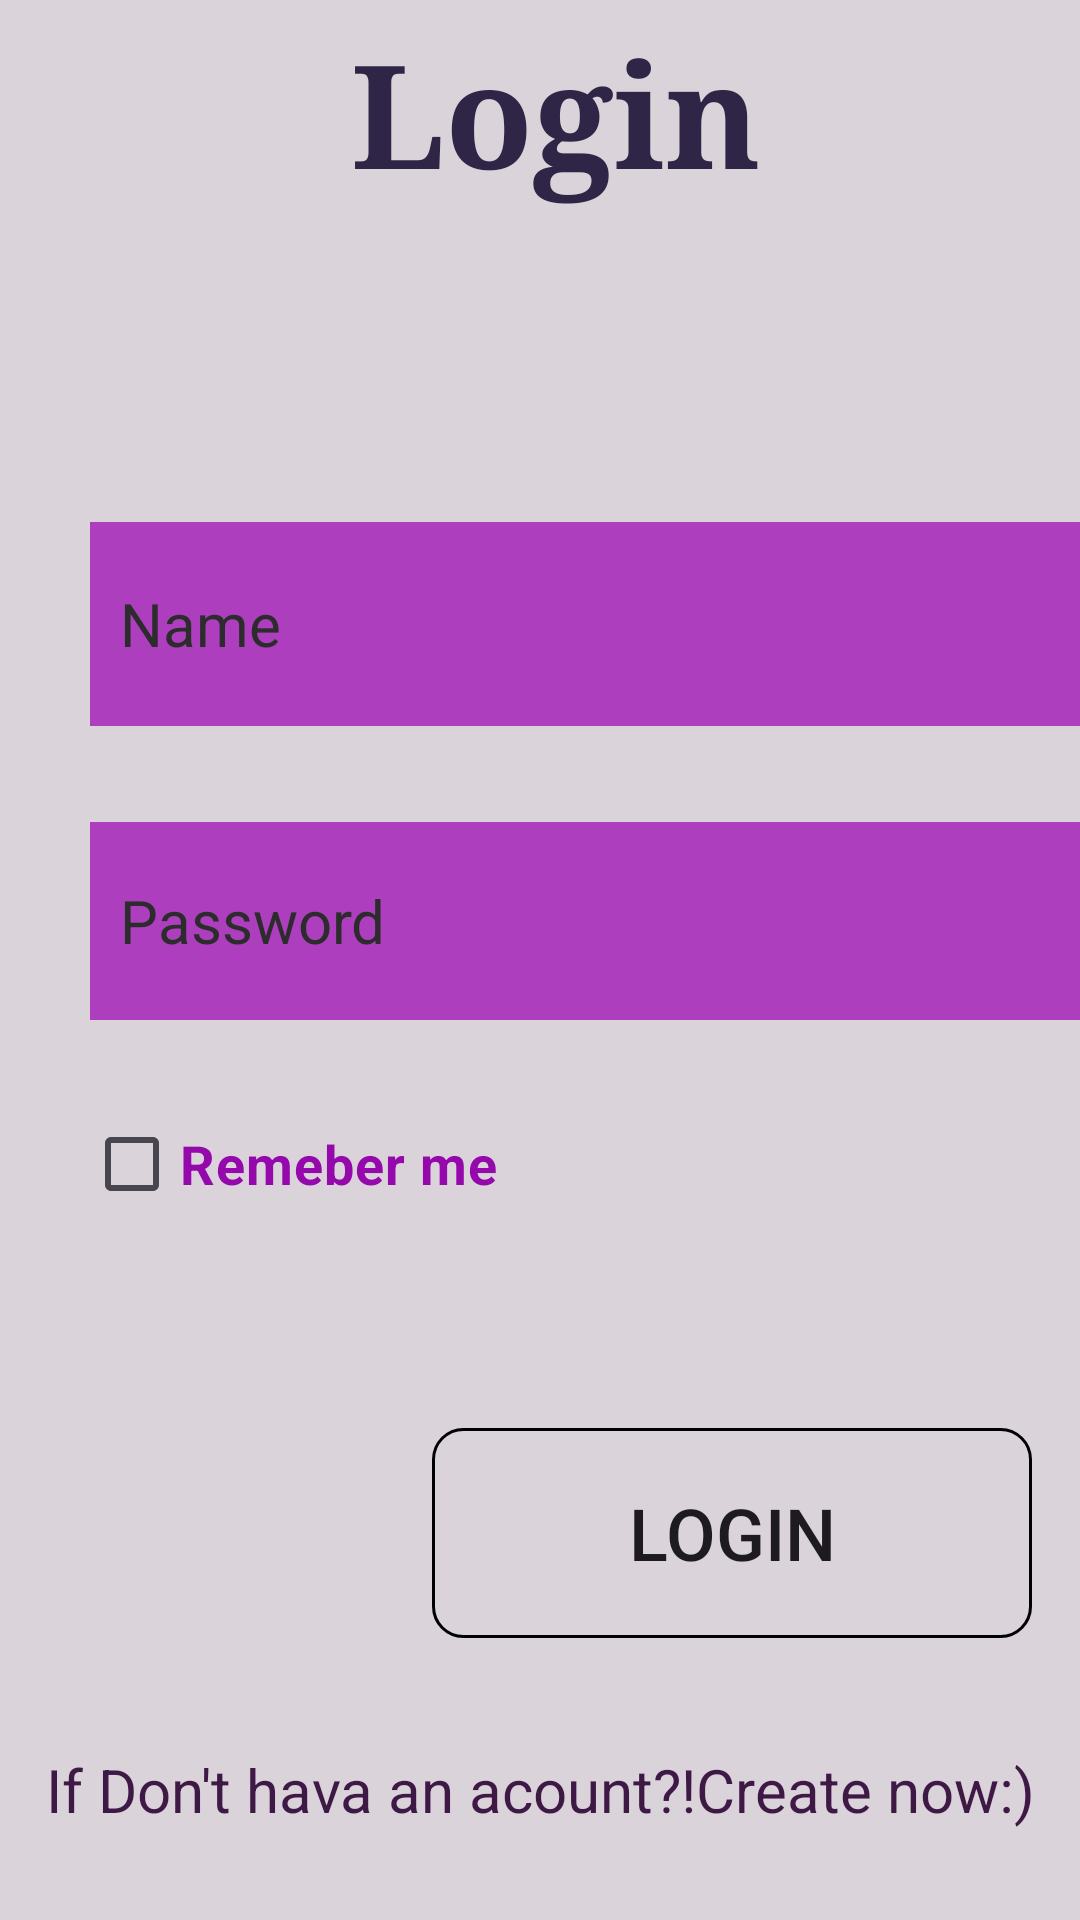

This screen was rendered from an Android layout file. Write that file and the resources it references.
<!-- AndroidManifest.xml: application theme Theme.LoggedIn -->
<!-- res/layout/activity_main.xml -->
<?xml version="1.0" encoding="utf-8"?>
<androidx.constraintlayout.widget.ConstraintLayout xmlns:android="http://schemas.android.com/apk/res/android"
    xmlns:app="http://schemas.android.com/apk/res-auto"
    xmlns:tools="http://schemas.android.com/tools"
    android:layout_width="match_parent"
    android:layout_height="match_parent"
    android:background="#DAD4DA"
    tools:context=".MainActivity">

    <TextView
        android:id="@+id/login"
        android:layout_width="162dp"
        android:layout_height="74dp"
        android:fontFamily="serif"
        android:padding="5dp"
        android:text="Login"
        android:textColor="#2E2547"
        android:textSize="48dp"
        android:textStyle="bold"
        app:layout_constraintHorizontal_bias="0.566"
        app:layout_constraintLeft_toLeftOf="parent"
        app:layout_constraintRight_toRightOf="parent"
        tools:ignore="MissingConstraints"
        tools:layout_editor_absoluteY="131dp" />


    <EditText
        android:id="@+id/name"
        android:layout_width="383dp"
        android:layout_height="68dp"
        android:layout_marginLeft="30dp"
        android:layout_marginTop="100dp"
        android:background="#AD3FBF"
        android:ems="10"
        android:hint="Name"
        android:inputType="text"
        android:padding="10dp"
        android:text=""
        android:textColor="@color/black"
        android:textColorHint="#2C2C2C"
        android:textSize="20dp"
        app:layout_constraintLeft_toLeftOf="parent"
        app:layout_constraintLeft_toRightOf="parent"
        app:layout_constraintTop_toBottomOf="@id/login" />

    <EditText
        android:id="@+id/password"
        android:layout_width="378dp"
        android:layout_height="66dp"
        android:layout_marginLeft="30dp"
        android:layout_marginTop="200dp"
        android:background="#AD3FBF"
        android:ems="10"
        android:hint="Password"
        android:inputType="text"
        android:padding="10dp"
        android:text=""
        android:textColor="@color/black"
        android:textColorHint="#2C2C2C"
        android:textSize="20dp"
        app:layout_constraintLeft_toLeftOf="parent"
        app:layout_constraintLeft_toRightOf="parent"
        app:layout_constraintTop_toBottomOf="@id/login" />

    <CheckBox
        android:id="@+id/remember_me"
        android:layout_width="200dp"
        android:layout_height="48dp"
        android:layout_marginLeft="28dp"
        android:layout_marginTop="24dp"
        android:text="Remeber me"
        android:textColor="#9408AC"
        android:textSize="18dp"
        android:textStyle="bold"
        app:layout_constraintLeft_toLeftOf="parent"
        app:layout_constraintTop_toBottomOf="@id/password" />

    <ImageView
        android:id="@+id/imageView2"
        android:layout_width="128dp"
        android:layout_height="126dp"
        app:srcCompat="@drawable/login"
        tools:ignore="MissingConstraints"
        tools:layout_editor_absoluteX="152dp"
        tools:layout_editor_absoluteY="16dp" />

    <Button
        android:id="@+id/button"
        android:layout_width="200dp"
        android:layout_height="70dp"

        android:layout_marginTop="136dp"
        android:layout_marginRight="16dp"
        android:background="@drawable/buttoncus"
        android:padding="5dp"
        android:text="Login"
        android:textSize="24sp"
        app:layout_constraintRight_toRightOf="parent"
        app:layout_constraintTop_toBottomOf="@id/password"
        tools:ignore="MissingConstraints" />

    <TextView
        android:id="@+id/switchl"
        android:layout_width="wrap_content"
        android:layout_height="wrap_content"
        android:layout_marginBottom="30dp"
        android:text="If Don't hava an acount?!Create now:)"
        android:textColor="#3F1945"
        android:textSize="20dp"
        app:layout_constraintBottom_toBottomOf="parent"
        app:layout_constraintLeft_toLeftOf="parent"
        app:layout_constraintRight_toRightOf="parent" />

</androidx.constraintlayout.widget.ConstraintLayout>
<!-- resources referenced by this layout -->
<resources>
  <!-- drawable buttoncus (drawable) -->
  <?xml version="1.0" encoding="utf-8"?>
  <shape xmlns:android="http://schemas.android.com/apk/res/android" android:shape="rectangle">
  
      <stroke android:color="@color/black" android:width="1dp" />
      <corners android:radius="10dp" />
  </shape>
  <style name="Theme.LoggedIn" parent="Base.Theme.LoggedIn" />
  <style name="Base.Theme.LoggedIn" parent="Theme.Material3.DayNight.NoActionBar">
          
          
      </style>
  <!-- not gathered from this repository: default colours our renderer supplied (Android Studio template values) -->
  <color name="black">#FF000000</color>
</resources>
